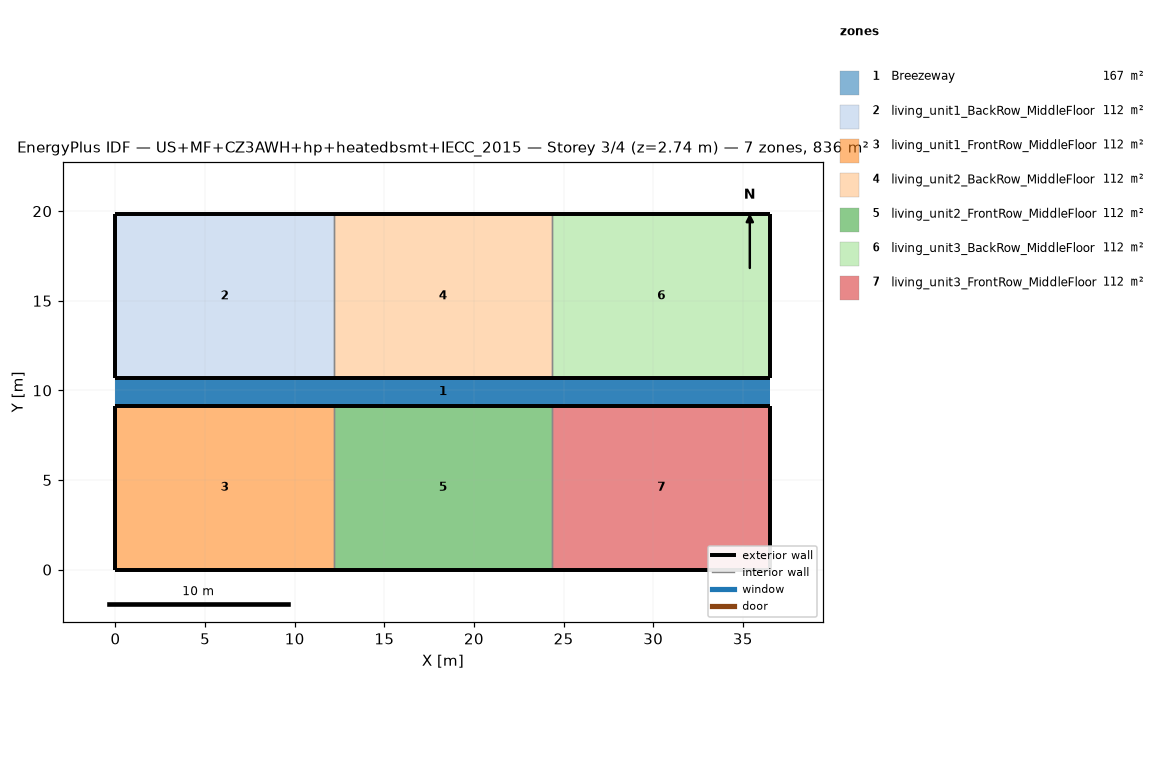
=== STOREY PLAN SPEC (per zone: floor XY polygon, exterior-wall plan segments, windows/doors) ===
zone 1: Breezeway  (167.0 m²)
  floor: (36.54, 9.16) (0.00, 9.16) (0.00, 10.68) (36.54, 10.68)
  floor: (36.54, 9.16) (0.00, 9.16) (0.00, 10.68) (36.54, 10.68)
  floor: (36.54, 9.16) (0.00, 9.16) (0.00, 10.68) (36.54, 10.68)
zone 2: living_unit1_BackRow_MiddleFloor  (111.5 m²)
  floor: (12.18, 10.68) (0.00, 10.68) (0.00, 19.84) (12.18, 19.84)
  exterior wall: (0.00, 10.68) – (12.18, 10.68)  [12.2 m]
  exterior wall: (12.18, 19.84) – (0.00, 19.84)  [12.2 m]
  exterior wall: (0.00, 19.84) – (0.00, 10.68)  [9.2 m]
  interior walls: 1
zone 3: living_unit1_FrontRow_MiddleFloor  (111.5 m²)
  floor: (12.18, 0.00) (0.00, 0.00) (0.00, 9.16) (12.18, 9.16)
  exterior wall: (0.00, 0.00) – (12.18, 0.00)  [12.2 m]
  exterior wall: (12.18, 9.16) – (0.00, 9.16)  [12.2 m]
  exterior wall: (0.00, 9.16) – (0.00, 0.00)  [9.2 m]
  interior walls: 1
zone 4: living_unit2_BackRow_MiddleFloor  (111.5 m²)
  floor: (24.36, 10.68) (12.18, 10.68) (12.18, 19.84) (24.36, 19.84)
  exterior wall: (12.18, 10.68) – (24.36, 10.68)  [12.2 m]
  exterior wall: (24.36, 19.84) – (12.18, 19.84)  [12.2 m]
  interior walls: 2
zone 5: living_unit2_FrontRow_MiddleFloor  (111.5 m²)
  floor: (24.36, 0.00) (12.18, 0.00) (12.18, 9.16) (24.36, 9.16)
  exterior wall: (12.18, 0.00) – (24.36, 0.00)  [12.2 m]
  exterior wall: (24.36, 9.16) – (12.18, 9.16)  [12.2 m]
  interior walls: 2
zone 6: living_unit3_BackRow_MiddleFloor  (111.5 m²)
  floor: (36.54, 10.68) (24.36, 10.68) (24.36, 19.84) (36.54, 19.84)
  exterior wall: (24.36, 10.68) – (36.54, 10.68)  [12.2 m]
  exterior wall: (36.54, 10.68) – (36.54, 19.84)  [9.2 m]
  exterior wall: (36.54, 19.84) – (24.36, 19.84)  [12.2 m]
  interior walls: 1
zone 7: living_unit3_FrontRow_MiddleFloor  (111.5 m²)
  floor: (36.54, 0.00) (24.36, 0.00) (24.36, 9.16) (36.54, 9.16)
  exterior wall: (24.36, 0.00) – (36.54, 0.00)  [12.2 m]
  exterior wall: (36.54, 0.00) – (36.54, 9.16)  [9.2 m]
  exterior wall: (36.54, 9.16) – (24.36, 9.16)  [12.2 m]
  interior walls: 1

=== DERIVED (storey summary) ===
Building: US+MF+CZ3AWH+hp+heatedbsmt+IECC_2015
Storey: 3 of 4  (floor level z = 2.74 m)
Storey gross floor area: 836.2 m²
Zones on this storey: 7
  - Breezeway: floor 167.0 m²
  - living_unit1_BackRow_MiddleFloor: floor 111.5 m²; exterior wall 33.5 m (86.9 m²); WWR 0.0%
  - living_unit1_FrontRow_MiddleFloor: floor 111.5 m²; exterior wall 33.5 m (86.9 m²); WWR 0.0%
  - living_unit2_BackRow_MiddleFloor: floor 111.5 m²; exterior wall 24.4 m (63.1 m²); WWR 0.0%
  - living_unit2_FrontRow_MiddleFloor: floor 111.5 m²; exterior wall 24.4 m (63.1 m²); WWR 0.0%
  - living_unit3_BackRow_MiddleFloor: floor 111.5 m²; exterior wall 33.5 m (86.9 m²); WWR 0.0%
  - living_unit3_FrontRow_MiddleFloor: floor 111.5 m²; exterior wall 33.5 m (86.9 m²); WWR 0.0%
Zone adjacency (shared interzone walls):
  - living_unit1_BackRow_MiddleFloor ↔ living_unit2_BackRow_MiddleFloor
  - living_unit1_FrontRow_MiddleFloor ↔ living_unit2_FrontRow_MiddleFloor
  - living_unit2_BackRow_MiddleFloor ↔ living_unit3_BackRow_MiddleFloor
  - living_unit2_FrontRow_MiddleFloor ↔ living_unit3_FrontRow_MiddleFloor